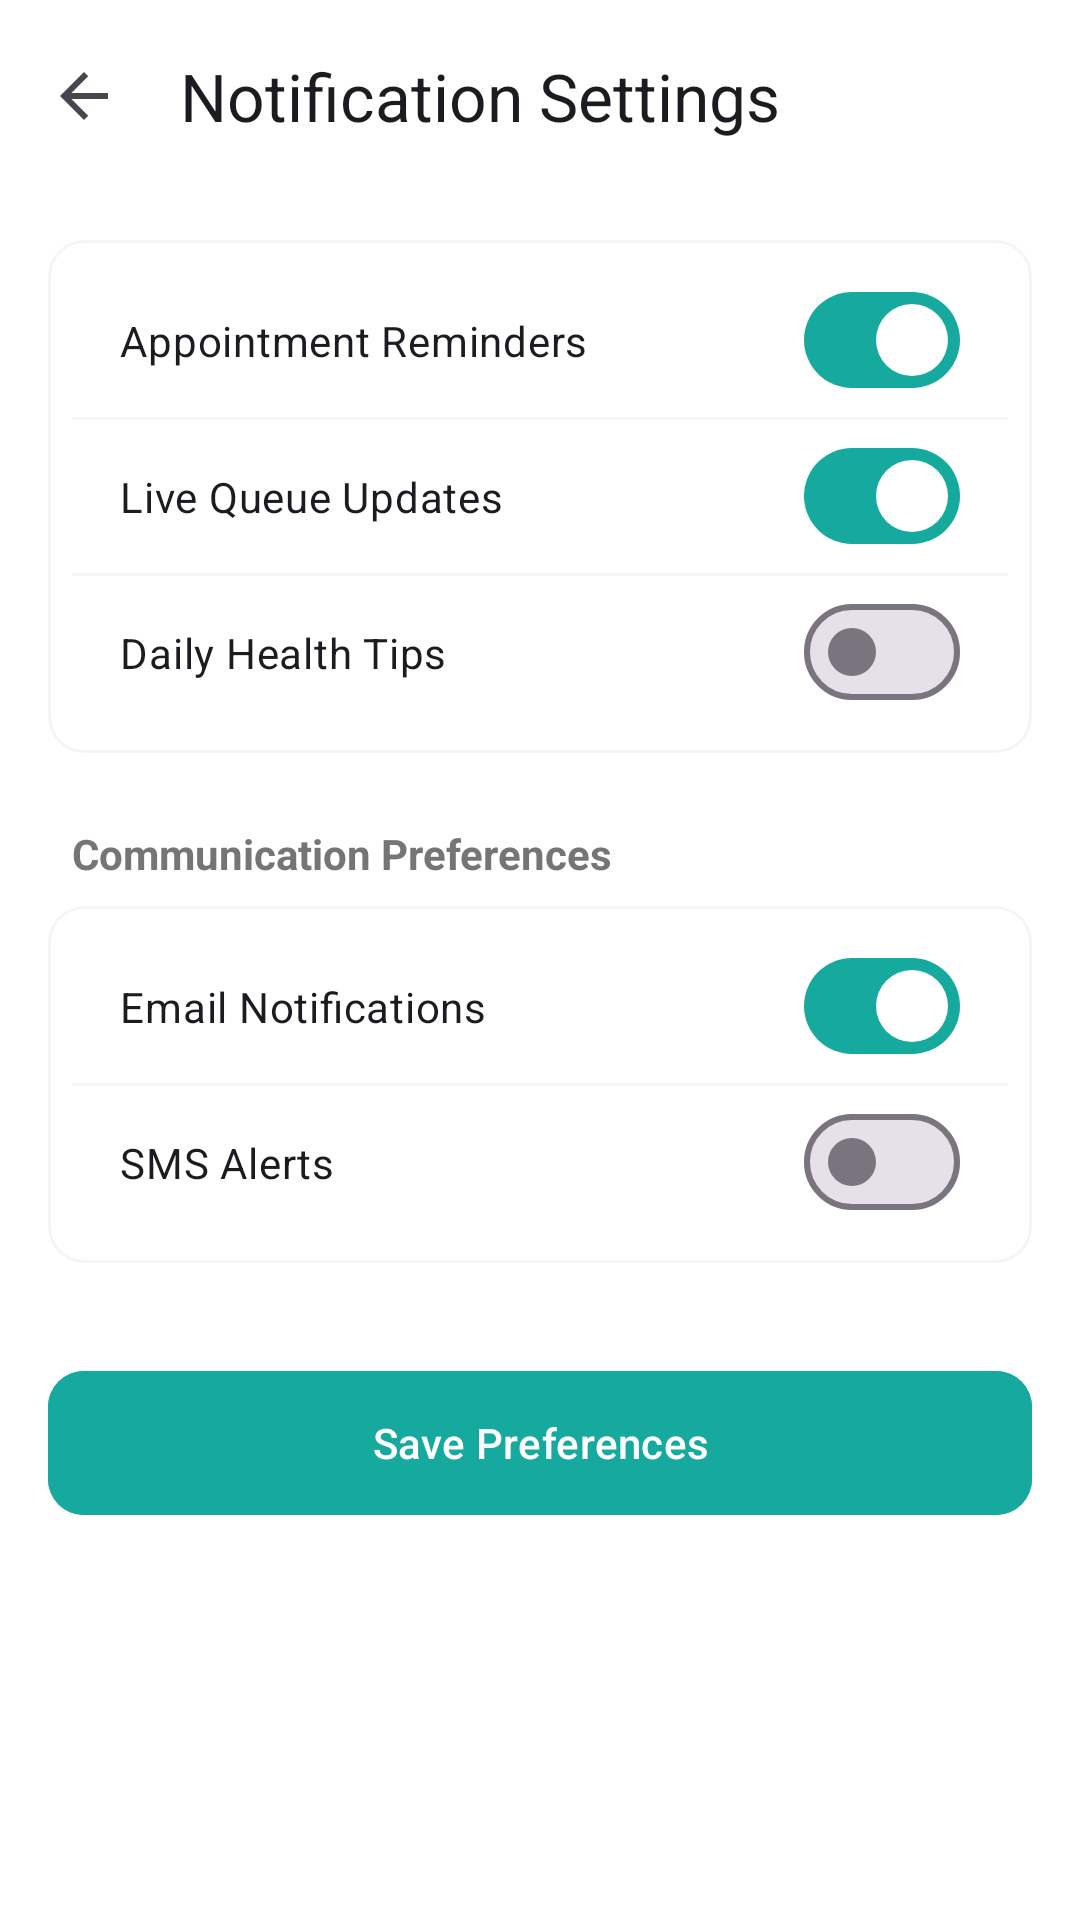

Here is an Android app screen rendered from its layout file. Give the layout XML and the strings, colors and styles it references.
<!-- AndroidManifest.xml: application theme Theme.UMMATELEMEDICINEAPP -->
<!-- res/layout/activity_notification_settings.xml -->
<?xml version="1.0" encoding="utf-8"?>
<LinearLayout xmlns:android="http://schemas.android.com/apk/res/android"
    xmlns:app="http://schemas.android.com/apk/res-auto"
    android:layout_width="match_parent"
    android:layout_height="match_parent"
    android:background="@color/white"
    android:orientation="vertical">

    <androidx.appcompat.widget.Toolbar
        android:id="@+id/toolbarNotifications"
        android:layout_width="match_parent"
        android:layout_height="?attr/actionBarSize"
        app:navigationIcon="?attr/homeAsUpIndicator"
        app:title="Notification Settings" />

    <androidx.core.widget.NestedScrollView
        android:layout_width="match_parent"
        android:layout_height="match_parent">

        <LinearLayout
            android:layout_width="match_parent"
            android:layout_height="wrap_content"
            android:orientation="vertical"
            android:padding="16dp">

            <com.google.android.material.card.MaterialCardView
                android:layout_width="match_parent"
                android:layout_height="wrap_content"
                app:cardCornerRadius="12dp"
                app:cardElevation="0dp"
                app:strokeColor="@color/soft_gray"
                app:strokeWidth="1dp">

                <LinearLayout
                    android:layout_width="match_parent"
                    android:layout_height="wrap_content"
                    android:orientation="vertical"
                    android:padding="8dp">

                    <com.google.android.material.materialswitch.MaterialSwitch
                        android:id="@+id/switchApptReminders"
                        android:layout_width="match_parent"
                        android:layout_height="wrap_content"
                        android:padding="16dp"
                        android:text="Appointment Reminders"
                        android:checked="true" />

                    <View
                        android:layout_width="match_parent"
                        android:layout_height="1dp"
                        android:background="@color/soft_gray" />

                    <com.google.android.material.materialswitch.MaterialSwitch
                        android:id="@+id/switchQueueUpdates"
                        android:layout_width="match_parent"
                        android:layout_height="wrap_content"
                        android:padding="16dp"
                        android:text="Live Queue Updates"
                        android:checked="true" />

                    <View
                        android:layout_width="match_parent"
                        android:layout_height="1dp"
                        android:background="@color/soft_gray" />

                    <com.google.android.material.materialswitch.MaterialSwitch
                        android:id="@+id/switchHealthTips"
                        android:layout_width="match_parent"
                        android:layout_height="wrap_content"
                        android:padding="16dp"
                        android:text="Daily Health Tips"
                        android:checked="false" />

                </LinearLayout>
            </com.google.android.material.card.MaterialCardView>

            <TextView
                android:layout_width="wrap_content"
                android:layout_height="wrap_content"
                android:layout_marginTop="24dp"
                android:layout_marginStart="8dp"
                android:text="Communication Preferences"
                android:textColor="@color/text_gray"
                android:textSize="14sp"
                android:textStyle="bold" />

            <com.google.android.material.card.MaterialCardView
                android:layout_width="match_parent"
                android:layout_height="wrap_content"
                android:layout_marginTop="8dp"
                app:cardCornerRadius="12dp"
                app:cardElevation="0dp"
                app:strokeColor="@color/soft_gray"
                app:strokeWidth="1dp">

                <LinearLayout
                    android:layout_width="match_parent"
                    android:layout_height="wrap_content"
                    android:orientation="vertical"
                    android:padding="8dp">

                    <com.google.android.material.materialswitch.MaterialSwitch
                        android:id="@+id/switchEmail"
                        android:layout_width="match_parent"
                        android:layout_height="wrap_content"
                        android:padding="16dp"
                        android:text="Email Notifications"
                        android:checked="true" />

                    <View
                        android:layout_width="match_parent"
                        android:layout_height="1dp"
                        android:background="@color/soft_gray" />

                    <com.google.android.material.materialswitch.MaterialSwitch
                        android:id="@+id/switchSms"
                        android:layout_width="match_parent"
                        android:layout_height="wrap_content"
                        android:padding="16dp"
                        android:text="SMS Alerts"
                        android:checked="false" />

                </LinearLayout>
            </com.google.android.material.card.MaterialCardView>

            <com.google.android.material.button.MaterialButton
                android:id="@+id/btnSaveSettings"
                android:layout_width="match_parent"
                android:layout_height="56dp"
                android:layout_marginTop="32dp"
                android:backgroundTint="@color/primary_brand"
                android:text="Save Preferences"
                app:cornerRadius="12dp" />

        </LinearLayout>
    </androidx.core.widget.NestedScrollView>
</LinearLayout>
<!-- resources referenced by this layout -->
<resources>
  <color name="primary_brand">#16A99D</color>
  <color name="soft_gray">#F5F5F5</color>
  <color name="text_gray">#757575</color>
  <color name="white">#FFFFFFFF</color>
  <style name="Theme.UMMATELEMEDICINEAPP" parent="Base.Theme.UMMATELEMEDICINEAPP" />
  <style name="Base.Theme.UMMATELEMEDICINEAPP" parent="Theme.Material3.Light.NoActionBar">
          
          <item name="colorPrimary">@color/primary_brand</item>
          <item name="colorPrimaryVariant">@color/primary_dark_brand</item>
          <item name="colorOnPrimary">@color/white</item>
          <item name="android:statusBarColor">@color/primary_brand</item>
          <item name="colorSecondary">@color/primary_brand</item>
          <item name="android:windowBackground">@color/white</item>
          <item name="colorSurface">@color/white</item>
          <item name="colorOnSurface">@color/primary_dark_brand</item>
      </style>
  <color name="primary_dark_brand">#0C3E6E</color>
</resources>
